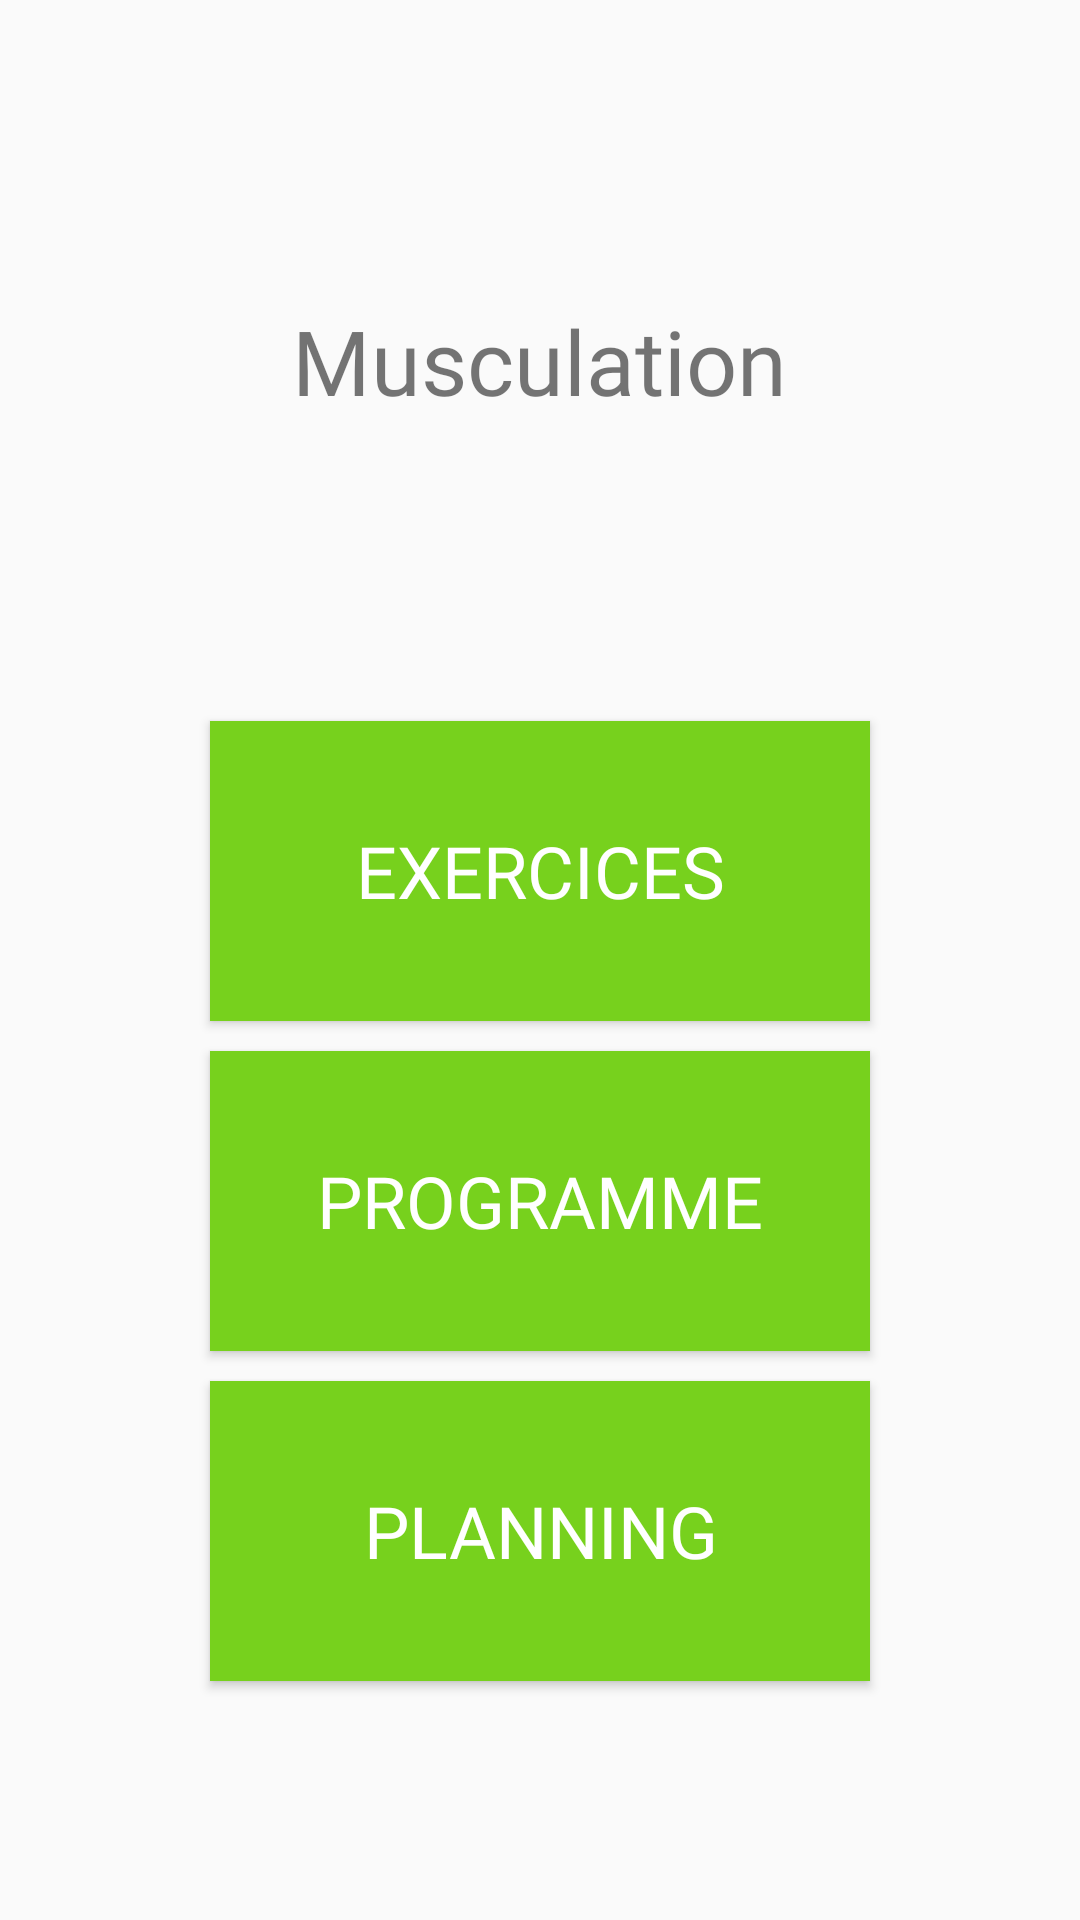

Layout XML and referenced resources for this Android screen:
<!-- AndroidManifest.xml: application theme AppTheme -->
<!-- res/layout/activity_workout.xml -->
<?xml version="1.0" encoding="utf-8"?>
<RelativeLayout
xmlns:android="http://schemas.android.com/apk/res/android"
android:layout_width="match_parent"
android:layout_height="match_parent">

<TextView
    android:id="@+id/textViewTitreWorkout"
    android:layout_width="wrap_content"
    android:layout_height="wrap_content"
    android:layout_centerHorizontal="true"
    android:layout_marginTop="100dp"
    android:text="Musculation"
    android:fontFamily="@font/comfortaa"
    android:textSize="30sp" />

<Button
    android:id="@+id/buttonWorkoutExercices"
    android:layout_width="220dp"
    android:layout_height="100dp"
    android:layout_marginTop="100dp"
    android:layout_below="@+id/textViewTitreWorkout"
    android:layout_centerHorizontal="true"
    android:text="Exercices"
    android:background="#77d11d"
    android:textColor="#FFFFFF"
    android:textSize="24sp"
    android:fontFamily="@font/comfortaa"/>

<Button
    android:id="@+id/buttonWorkoutManagment"
    android:layout_width="220dp"
    android:layout_height="100dp"
    android:layout_marginTop="10dp"
    android:layout_below="@+id/buttonWorkoutExercices"
    android:layout_centerHorizontal="true"
    android:text="Programme"
    android:background="#77d11d"
    android:textColor="#FFFFFF"
    android:textSize="24sp"
    android:fontFamily="@font/comfortaa"/>

<Button
    android:id="@+id/buttonPlanning"
    android:layout_width="220dp"
    android:layout_height="100dp"
    android:layout_marginTop="10dp"
    android:layout_below="@+id/buttonWorkoutManagment"
    android:layout_centerHorizontal="true"
    android:text="Planning"
    android:background="#77d11d"
    android:textColor="#FFFFFF"
    android:textSize="24sp"
    android:fontFamily="@font/comfortaa"/>

</RelativeLayout>
<!-- resources referenced by this layout -->
<resources>
  <style name="AppTheme" parent="Theme.AppCompat.Light.NoActionBar">
          
          <item name="colorPrimary">@color/colorPrimary</item>
          <item name="colorPrimaryDark">@color/colorPrimaryDark</item>
          <item name="colorAccent">@color/colorAccent</item>
      </style>
  <color name="colorPrimary">#008577</color>
  <color name="colorPrimaryDark">#00574B</color>
  <color name="colorAccent">#D81B60</color>
</resources>
